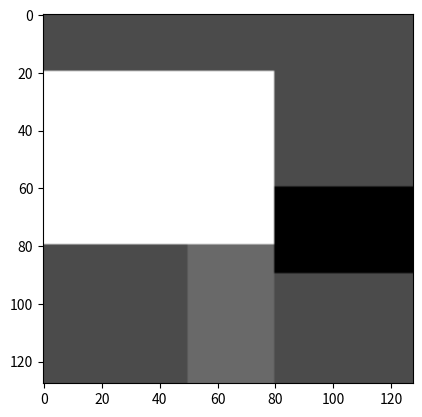

Here is the Python script that generated this plot:
# -*- coding: utf-8 -*-
"""
Created on Wed Mar 20 08:44:45 2019

[redacted]
"""

import numpy as np

import matplotlib.pyplot as plt

PD= np.zeros([128,128],dtype=int)
PD[20:80,0:80]=np.full([60,80],255,dtype=int)
PD[80:128,50:80]=np.full([48,30],195,dtype=int)
PD[60:90,80:128]=np.full([30,48],129,dtype=int)

#print(PD)
T1= np.full([128,128],90,dtype=int)
T1[20:80,0:80]=np.full([60,80],900,dtype=int)
T1[80:128,50:80]=np.full([48,30],500,dtype=int)
T1[60:90,80:128]=np.full([30,48],250,dtype=int)

T1= (T1*255)//np.max(T1)


T2= np.full([128,128],30,dtype=int)
T2[20:80,0:80]=np.full([60,80],90,dtype=int)
T2[80:128,50:80]=np.full([48,30],40,dtype=int)
T2[60:90,80:128]=np.full([30,48],5,dtype=int)

T2= (T2*255)//np.max(T2)

All=np.concatenate([[PD],[T1],[T2]])

np.save("All128.npy", All)

imgplot = plt.imshow(T2,cmap="gray")                #ploting the array 

#imgplot = plt.imshow(All[0],cmap="gray")                #ploting the array 
